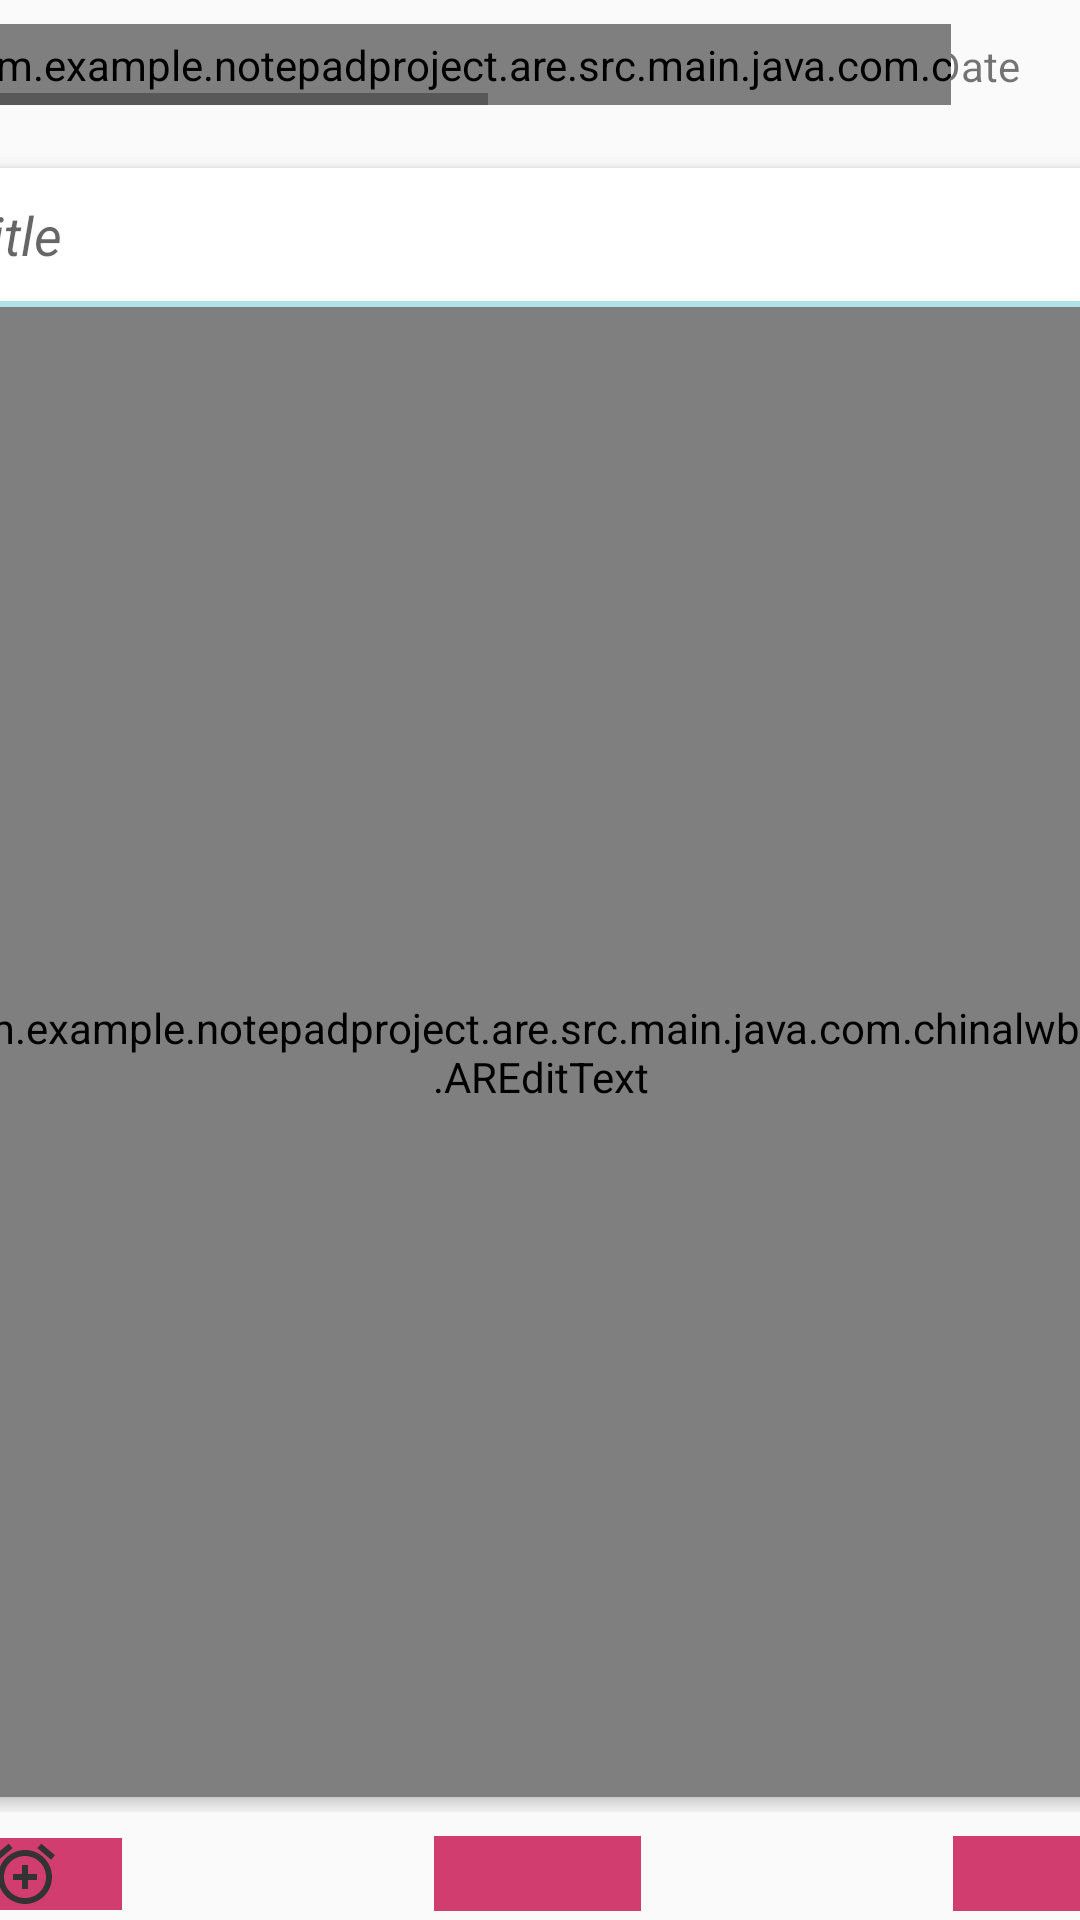

This screen was rendered from an Android layout file. Write that file and the resources it references.
<!-- AndroidManifest.xml: application theme AppTheme -->
<!-- res/layout/activity_add_note.xml -->
<?xml version="1.0" encoding="utf-8"?>
<android.support.constraint.ConstraintLayout xmlns:android="http://schemas.android.com/apk/res/android"
    xmlns:app="http://schemas.android.com/apk/res-auto"
    xmlns:tools="http://schemas.android.com/tools"
    android:layout_width="match_parent"
    android:layout_height="match_parent"
    tools:context=".AddNoteActivity">


    <TextView
        android:id="@+id/dateAn"
        android:gravity="center_vertical|center_horizontal"
        android:layout_width="53dp"
        android:layout_height="28dp"
        android:layout_marginTop="8dp"
        android:layout_marginEnd="8dp"
        android:text="Date"
        app:layout_constraintEnd_toEndOf="parent"
        app:layout_constraintTop_toTopOf="parent" />

    <LinearLayout
        android:id="@+id/linearLayout"
        android:layout_width="417dp"
        android:layout_height="0dp"
        android:layout_marginTop="8dp"
        android:layout_marginBottom="8dp"
        android:orientation="vertical"
        app:layout_constraintBottom_toTopOf="@+id/addBtn"
        app:layout_constraintEnd_toEndOf="parent"
        app:layout_constraintStart_toStartOf="parent"
        app:layout_constraintTop_toBottomOf="@+id/horizontalScrollView">

        <android.support.v7.widget.CardView
            android:layout_width="match_parent"
            android:layout_height="match_parent"
            android:layout_margin="5dp"
            app:cardBackgroundColor="@color/open_blue"
            app:cardCornerRadius="3dp"
            app:cardElevation="3dp">

            <LinearLayout
                android:layout_width="match_parent"
                android:layout_height="match_parent"
                android:orientation="vertical">

                <EditText
                    android:id="@+id/titleAn"
                    android:layout_width="match_parent"
                    android:layout_height="wrap_content"
                    android:background="@color/cardview_light_background"
                    android:hint="Title"
                    android:inputType="textCapSentences"
                    android:padding="10dp"
                    android:singleLine="true"
                    android:textStyle="italic" />

                <View
                    android:layout_width="match_parent"
                    android:layout_height="2dp"
                    android:background="@color/open_blue" />

                <com.example.notepadproject.are.src.main.java.com.chinalwb.are.AREditText
                    android:text=""
                    android:id="@+id/contentAn"
                    android:layout_width="match_parent"
                    android:layout_height="match_parent"
                    android:background="@color/cardview_light_background"
                    android:ems="10"
                    android:gravity="start|top"
                    android:hint="Description"
                    android:inputType="textMultiLine|textCapSentences"
                    android:textStyle="normal" />
            </LinearLayout>
        </android.support.v7.widget.CardView>
    </LinearLayout>

    <ImageButton
        android:id="@+id/addBtn"
        android:layout_width="67dp"
        android:layout_height="25dp"
        android:layout_marginStart="20dp"
        android:layout_marginEnd="20dp"
        android:layout_marginBottom="3dp"
        android:background="@color/dark_pink"
        android:onClick="addNote"
        android:src="@drawable/ic_action_add"
        app:layout_constraintBottom_toBottomOf="parent"
        app:layout_constraintEnd_toEndOf="parent"
        app:layout_constraintHorizontal_bias="1.0"
        app:layout_constraintStart_toEndOf="@+id/addLocationBtn" />

    <ImageButton
        android:id="@+id/addLocationBtn"
        android:layout_width="69dp"
        android:layout_height="25dp"
        android:layout_marginStart="84dp"
        android:layout_marginTop="8dp"
        android:layout_marginEnd="84dp"
        android:layout_marginBottom="3dp"
        android:background="@color/dark_pink"
        android:src="@drawable/ic_action_location"
        app:layout_constraintBottom_toBottomOf="parent"
        app:layout_constraintEnd_toStartOf="@+id/addBtn"
        app:layout_constraintStart_toEndOf="@+id/addAlarmBtn"
        app:layout_constraintTop_toBottomOf="@+id/linearLayout"
        app:layout_constraintVertical_bias="1.0" />

    <ImageButton
        android:id="@+id/addAlarmBtn"
        android:layout_width="65dp"
        android:layout_height="24dp"
        android:layout_marginStart="20dp"
        android:layout_marginTop="8dp"
        android:layout_marginEnd="20dp"
        android:layout_marginBottom="3dp"
        android:background="@color/dark_pink"
        android:src="@drawable/ic_action_alarm"
        app:layout_constraintBottom_toBottomOf="parent"
        android:onClick="setAlarm"
        app:layout_constraintEnd_toStartOf="@+id/addLocationBtn"
        app:layout_constraintHorizontal_bias="0.484"
        app:layout_constraintStart_toStartOf="parent"
        app:layout_constraintTop_toBottomOf="@+id/linearLayout" />

    <HorizontalScrollView
        android:id="@+id/horizontalScrollView"
        android:layout_width="334dp"
        android:layout_height="27dp"
        android:layout_marginStart="8dp"
        android:layout_marginTop="8dp"
        android:layout_marginEnd="8dp"
        android:layout_marginBottom="8dp"
        app:layout_constraintBottom_toTopOf="@+id/linearLayout"
        app:layout_constraintEnd_toStartOf="@+id/dateAn"
        app:layout_constraintHorizontal_bias="0.5"
        app:layout_constraintStart_toStartOf="parent"
        app:layout_constraintTop_toTopOf="parent">

        <LinearLayout
            android:layout_width="wrap_content"
            android:layout_height="match_parent"
            android:orientation="horizontal">

            <com.example.notepadproject.are.src.main.java.com.chinalwb.are.styles.toolbar.ARE_ToolbarDefault
                android:id="@+id/areToolbar"
                android:layout_width="0dp"
                android:layout_height="match_parent"
                android:layout_weight="900"
                android:background="@color/open_blue"
                android:gravity="center_vertical" />

        </LinearLayout>

    </HorizontalScrollView>

</android.support.constraint.ConstraintLayout>
<!-- resources referenced by this layout -->
<resources>
  <color name="dark_pink">#D23D6F</color>
  <color name="open_blue">#5777D0DA</color>
  <!-- drawable ic_action_alarm (drawable-anydpi) -->
  <vector xmlns:android="http://schemas.android.com/apk/res/android"
      android:width="24dp"
      android:height="24dp"
      android:viewportWidth="24"
      android:viewportHeight="24"
      android:tint="#333333">
      <path
          android:fillColor="#FF000000"
          android:pathData="M7.88,3.39L6.6,1.86 2,5.71l1.29,1.53 4.59,-3.85zM22,5.72l-4.6,-3.86 -1.29,1.53 4.6,3.86L22,5.72zM12,4c-4.97,0 -9,4.03 -9,9s4.02,9 9,9c4.97,0 9,-4.03 9,-9s-4.03,-9 -9,-9zM12,20c-3.87,0 -7,-3.13 -7,-7s3.13,-7 7,-7 7,3.13 7,7 -3.13,7 -7,7zM13,9h-2v3L8,12v2h3v3h2v-3h3v-2h-3L13,9z"/>
  </vector>
  <style name="AppTheme" parent="Theme.AppCompat.Light.DarkActionBar">
          
          <item name="colorPrimary">@color/colorPrimary</item>
          <item name="colorPrimaryDark">@color/colorPrimaryDark</item>
          <item name="colorAccent">@color/colorAccent</item>
      </style>
  <color name="colorPrimary">#008577</color>
  <color name="colorPrimaryDark">#00574B</color>
  <color name="colorAccent">#D81B60</color>
</resources>
